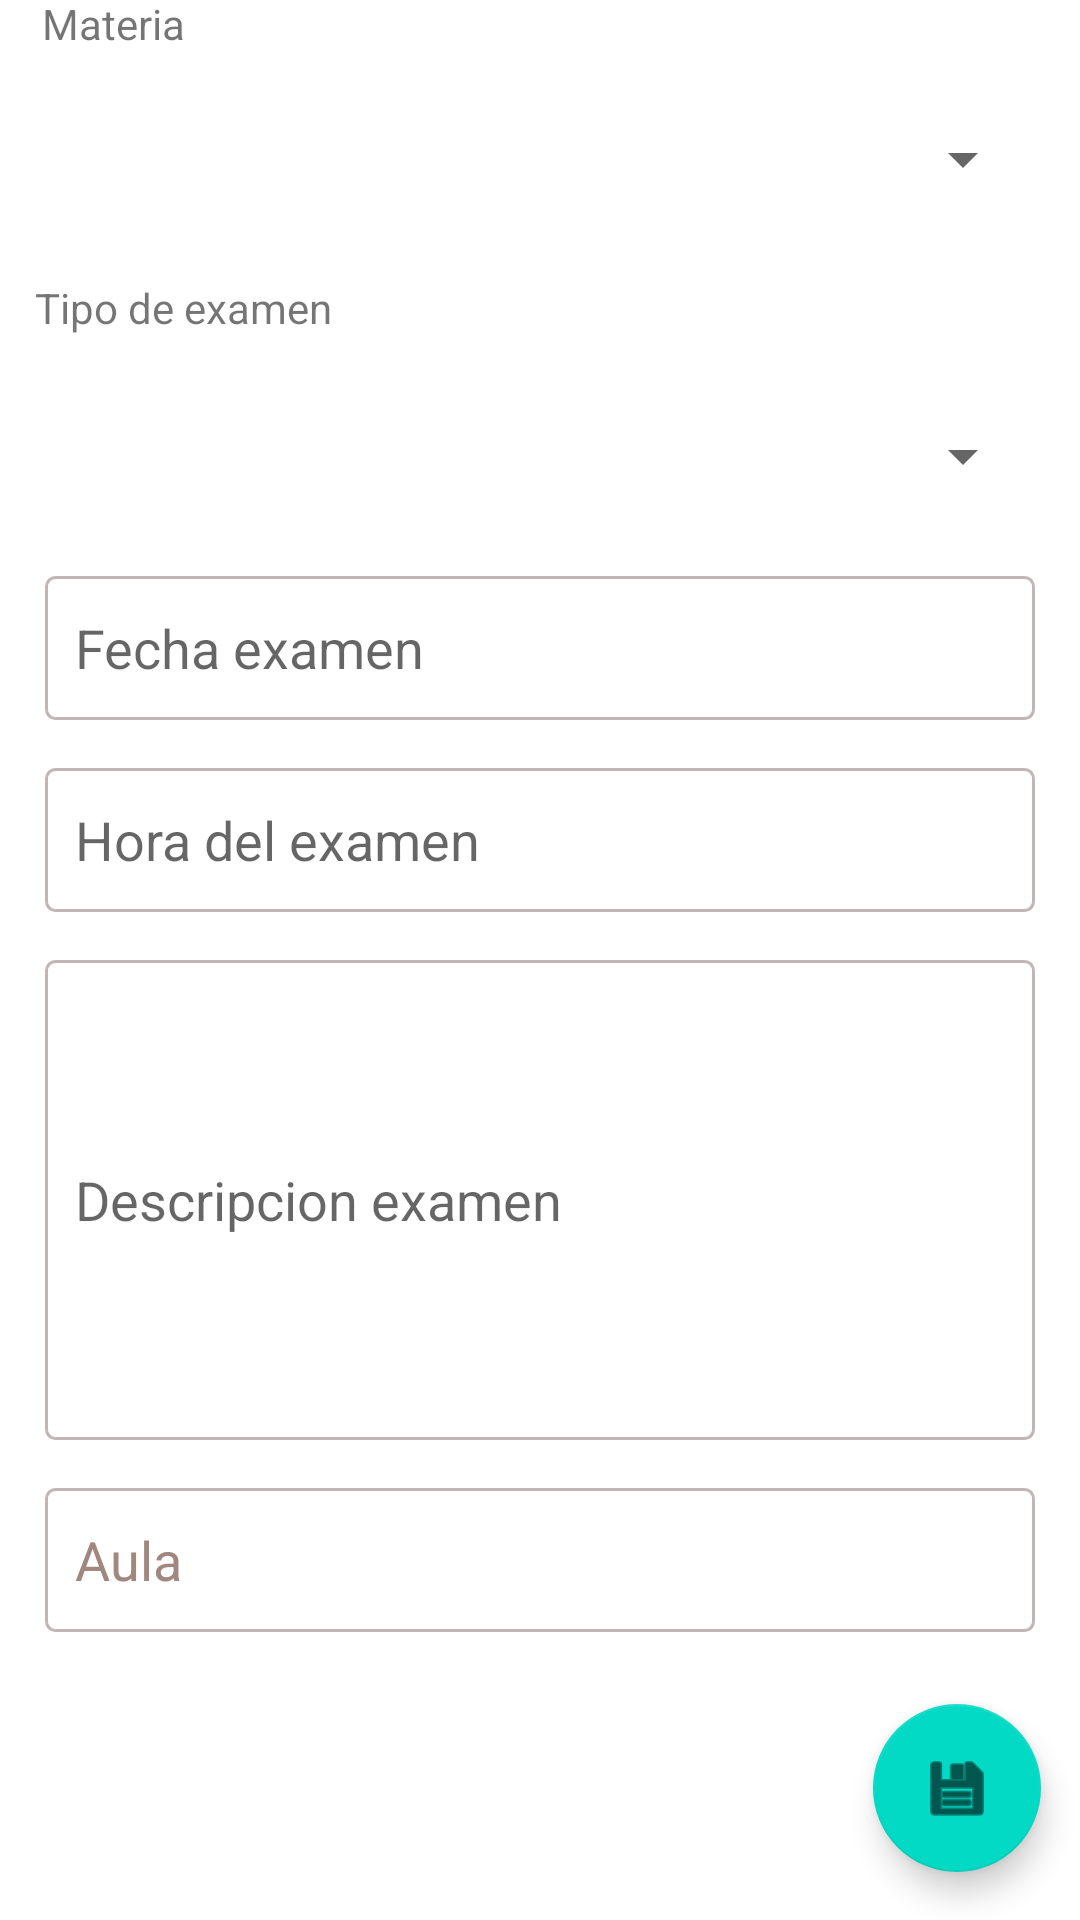

Here is an Android app screen rendered from its layout file. Give the layout XML and the strings, colors and styles it references.
<!-- AndroidManifest.xml: application theme Theme.AgendaEstudiantil -->
<!-- res/layout/fragment_agregar_examen.xml -->
<?xml version="1.0" encoding="utf-8"?>
<androidx.constraintlayout.widget.ConstraintLayout xmlns:android="http://schemas.android.com/apk/res/android"
    xmlns:app="http://schemas.android.com/apk/res-auto"
    xmlns:tools="http://schemas.android.com/tools"
    android:layout_width="match_parent"
    android:layout_height="match_parent"
    tools:context=".ui.examen.AgregarExamenFragment">

    <Spinner
        android:id="@+id/spMateriaExamen"
        android:layout_width="0dp"
        android:layout_height="48dp"
        android:layout_marginStart="15dp"
        android:layout_marginTop="28dp"
        android:layout_marginEnd="15dp"
        android:layout_marginBottom="16dp"
        app:layout_constraintBottom_toTopOf="@+id/textView7"
        app:layout_constraintEnd_toEndOf="parent"
        app:layout_constraintHorizontal_bias="1.0"
        app:layout_constraintStart_toStartOf="parent"
        app:layout_constraintTop_toTopOf="parent"
        app:layout_constraintVertical_bias="1.0"></Spinner>

    <Spinner
        android:id="@+id/spTipoExamen"
        android:layout_width="0dp"
        android:layout_height="48dp"
        android:layout_marginStart="15dp"
        android:layout_marginEnd="15dp"
        android:layout_marginBottom="16dp"
        app:layout_constraintBottom_toTopOf="@+id/txtFechaExamen"
        app:layout_constraintEnd_toEndOf="parent"
        app:layout_constraintStart_toStartOf="parent"></Spinner>

    <EditText
        android:id="@+id/txtFechaExamen"
        android:layout_width="0dp"
        android:layout_height="wrap_content"
        android:layout_marginStart="15dp"
        android:layout_marginEnd="15dp"
        android:layout_marginBottom="16dp"
        android:background="@drawable/shape_rectangle"
        android:clickable="true"
        android:ems="10"
        android:focusable="false"
        android:hint="@string/fecha_examen"
        android:inputType="date"
        android:maxLines="1"
        android:minHeight="48dp"
        android:padding="10dp"
        app:layout_constraintBottom_toTopOf="@+id/txtHoraExamen"
        app:layout_constraintEnd_toEndOf="parent"
        app:layout_constraintHorizontal_bias="0.0"
        app:layout_constraintStart_toStartOf="parent"></EditText>

    <EditText
        android:id="@+id/txtHoraExamen"
        android:layout_width="0dp"
        android:layout_height="wrap_content"
        android:layout_marginStart="15dp"
        android:layout_marginEnd="15dp"
        android:layout_marginBottom="16dp"
        android:background="@drawable/shape_rectangle"
        android:clickable="true"
        android:ems="10"
        android:focusable="false"
        android:hint="@string/hora_del_examen"
        android:inputType="time"
        android:maxLines="1"
        android:minHeight="48dp"
        android:padding="10dp"
        app:layout_constraintBottom_toTopOf="@+id/txtDescripcionExamen"
        app:layout_constraintEnd_toEndOf="parent"
        app:layout_constraintHorizontal_bias="0.0"
        app:layout_constraintStart_toStartOf="parent"></EditText>

    <EditText
        android:id="@+id/txtDescripcionExamen"
        android:layout_width="0dp"
        android:layout_height="160dp"
        android:layout_marginStart="15dp"
        android:layout_marginEnd="15dp"
        android:layout_marginBottom="16dp"
        android:background="@drawable/shape_rectangle"
        android:ems="10"
        android:hint="@string/descripcion_examen"
        android:inputType="textMultiLine"
        android:minHeight="48dp"
        android:padding="10dp"
        app:layout_constraintBottom_toTopOf="@+id/txtAulaExamen"
        app:layout_constraintEnd_toEndOf="parent"
        app:layout_constraintHorizontal_bias="0.0"
        app:layout_constraintStart_toStartOf="parent"></EditText>

    <EditText
        android:id="@+id/txtAulaExamen"
        android:layout_width="0dp"
        android:layout_height="wrap_content"
        android:layout_marginStart="15dp"
        android:layout_marginEnd="15dp"
        android:layout_marginBottom="24dp"
        android:background="@drawable/shape_rectangle"
        android:ems="10"
        android:hint="@string/aula"
        android:inputType="text"
        android:minHeight="48dp"
        android:padding="10dp"
        android:textColorHint="#A1887F"
        app:layout_constraintBottom_toTopOf="@+id/btnGuardarExamen"
        app:layout_constraintEnd_toEndOf="parent"
        app:layout_constraintHorizontal_bias="1.0"
        app:layout_constraintStart_toStartOf="parent"></EditText>

    <com.google.android.material.floatingactionbutton.FloatingActionButton
        android:id="@+id/btnGuardarExamen"
        android:layout_width="wrap_content"
        android:layout_height="wrap_content"
        android:layout_gravity="bottom|end"
        android:layout_marginBottom="16dp"
        app:layout_constraintBottom_toBottomOf="parent"
        app:layout_constraintEnd_toEndOf="parent"
        app:layout_constraintHorizontal_bias="0.957"
        app:layout_constraintStart_toStartOf="parent"
        app:srcCompat="@android:drawable/ic_menu_save" />

    <TextView
        android:id="@+id/textView6"
        android:layout_width="wrap_content"
        android:layout_height="wrap_content"
        android:layout_marginBottom="12dp"
        android:text="Materia"
        app:layout_constraintBottom_toTopOf="@+id/spMateriaExamen"
        app:layout_constraintEnd_toEndOf="parent"
        app:layout_constraintHorizontal_bias="0.045"
        app:layout_constraintStart_toStartOf="parent"
        app:layout_constraintTop_toTopOf="parent"
        app:layout_constraintVertical_bias="1.0" />

    <TextView
        android:id="@+id/textView7"
        android:layout_width="wrap_content"
        android:layout_height="wrap_content"
        android:layout_marginBottom="16dp"
        android:text="Tipo de examen"
        app:layout_constraintBottom_toTopOf="@+id/spTipoExamen"
        app:layout_constraintEnd_toEndOf="parent"
        app:layout_constraintHorizontal_bias="0.045"
        app:layout_constraintStart_toStartOf="parent" />


</androidx.constraintlayout.widget.ConstraintLayout>
<!-- resources referenced by this layout -->
<resources>
  <!-- drawable shape_rectangle (drawable) -->
  <?xml version="1.0" encoding="utf-8"?>
  <shape xmlns:android="http://schemas.android.com/apk/res/android"
      android:shape="rectangle">
  
      <stroke
          android:width="1dp"
          android:color="@color/gray1"/>
  
      <solid android:color="@color/white"/>
  
      <corners android:radius="3dp"/>
  </shape>
  <string name="aula">Aula</string>
  <string name="descripcion_examen">Descripcion examen</string>
  <string name="fecha_examen">Fecha examen</string>
  <string name="hora_del_examen">Hora del examen</string>
  <style name="Theme.AgendaEstudiantil" parent="Theme.MaterialComponents.DayNight">
          
          <item name="colorPrimary">@color/purple_500</item>
          <item name="colorPrimaryVariant">@color/purple_700</item>
          <item name="colorOnPrimary">@color/white</item>
          
          <item name="colorSecondary">@color/teal_200</item>
          <item name="colorSecondaryVariant">@color/teal_700</item>
          <item name="colorOnSecondary">@color/black</item>
          
          <item name="android:statusBarColor" tools:targetApi="l">?attr/colorPrimaryVariant</item>
          
      </style>
  <color name="gray1">#C0B6B6</color>
  <color name="white">#FFFFFFFF</color>
  <color name="purple_500">#FF6200EE</color>
  <color name="purple_700">#FF3700B3</color>
  <color name="teal_200">#FF03DAC5</color>
  <color name="teal_700">#FF018786</color>
  <color name="black">#FF000000</color>
</resources>
